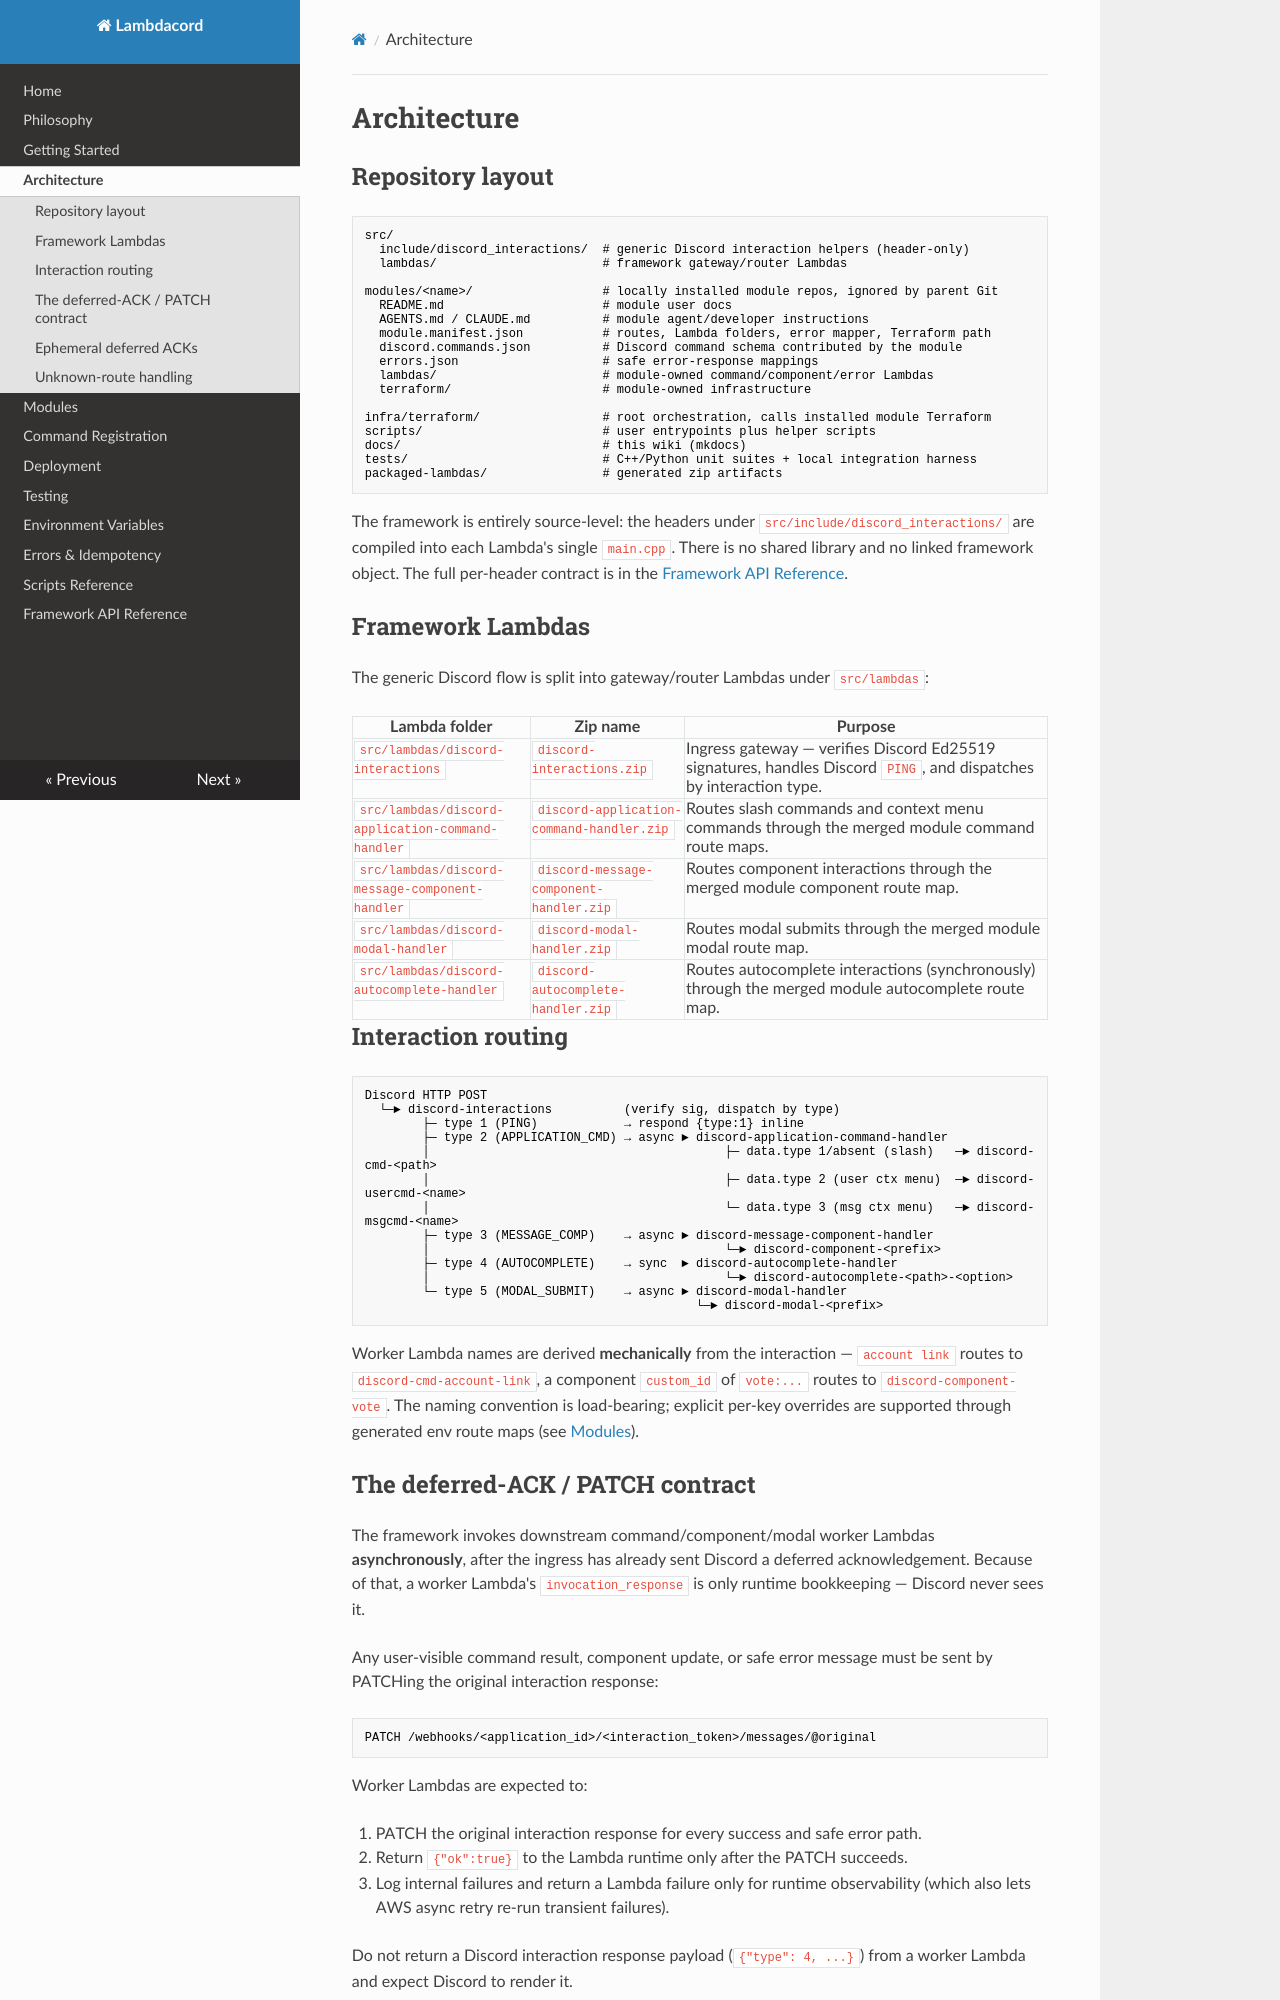

repository: SkyzerFlyzer/lambdacord · page: architecture/index.html · generator: mkdocs

# Architecture

## Repository layout

```text
src/
  include/discord_interactions/  # generic Discord interaction helpers (header-only)
  lambdas/                       # framework gateway/router Lambdas

modules/<name>/                  # locally installed module repos, ignored by parent Git
  README.md                      # module user docs
  AGENTS.md / CLAUDE.md          # module agent/developer instructions
  module.manifest.json           # routes, Lambda folders, error mapper, Terraform path
  discord.commands.json          # Discord command schema contributed by the module
  errors.json                    # safe error-response mappings
  lambdas/                       # module-owned command/component/error Lambdas
  terraform/                     # module-owned infrastructure

infra/terraform/                 # root orchestration, calls installed module Terraform
scripts/                         # user entrypoints plus helper scripts
docs/                            # this wiki (mkdocs)
tests/                           # C++/Python unit suites + local integration harness
packaged-lambdas/                # generated zip artifacts
```

The framework is entirely source-level: the headers under
`src/include/discord_interactions/` are compiled into each Lambda's single
`main.cpp`. There is no shared library and no linked framework object. The
full per-header contract is in the
[Framework API Reference](framework-reference.md).

## Framework Lambdas

The generic Discord flow is split into gateway/router Lambdas under
`src/lambdas`:

| Lambda folder | Zip name | Purpose |
|---|---|---|
| `src/lambdas/discord-interactions` | `discord-interactions.zip` | Ingress gateway — verifies Discord Ed25519 signatures, handles Discord `PING`, and dispatches by interaction type. |
| `src/lambdas/discord-application-command-handler` | `discord-application-command-handler.zip` | Routes slash commands and context menu commands through the merged module command route maps. |
| `src/lambdas/discord-message-component-handler` | `discord-message-component-handler.zip` | Routes component interactions through the merged module component route map. |
| `src/lambdas/discord-modal-handler` | `discord-modal-handler.zip` | Routes modal submits through the merged module modal route map. |
| `src/lambdas/discord-autocomplete-handler` | `discord-autocomplete-handler.zip` | Routes autocomplete interactions (synchronously) through the merged module autocomplete route map. |

## Interaction routing

```text
Discord HTTP POST
  └─► discord-interactions          (verify sig, dispatch by type)
        ├─ type 1 (PING)            → respond {type:1} inline
        ├─ type 2 (APPLICATION_CMD) → async ► discord-application-command-handler
        │                                         ├─ data.type 1/absent (slash)   ─► discord-cmd-<path>
        │                                         ├─ data.type 2 (user ctx menu)  ─► discord-usercmd-<name>
        │                                         └─ data.type 3 (msg ctx menu)   ─► discord-msgcmd-<name>
        ├─ type 3 (MESSAGE_COMP)    → async ► discord-message-component-handler
        │                                         └─► discord-component-<prefix>
        ├─ type 4 (AUTOCOMPLETE)    → sync  ► discord-autocomplete-handler
        │                                         └─► discord-autocomplete-<path>-<option>
        └─ type 5 (MODAL_SUBMIT)    → async ► discord-modal-handler
                                              └─► discord-modal-<prefix>
```

Worker Lambda names are derived **mechanically** from the interaction —
`account link` routes to `discord-cmd-account-link`, a component `custom_id`
of `vote:...` routes to `discord-component-vote`. The naming convention is
load-bearing; explicit per-key overrides are supported through generated env
route maps (see [Modules](modules.md#route-map-overrides)).
